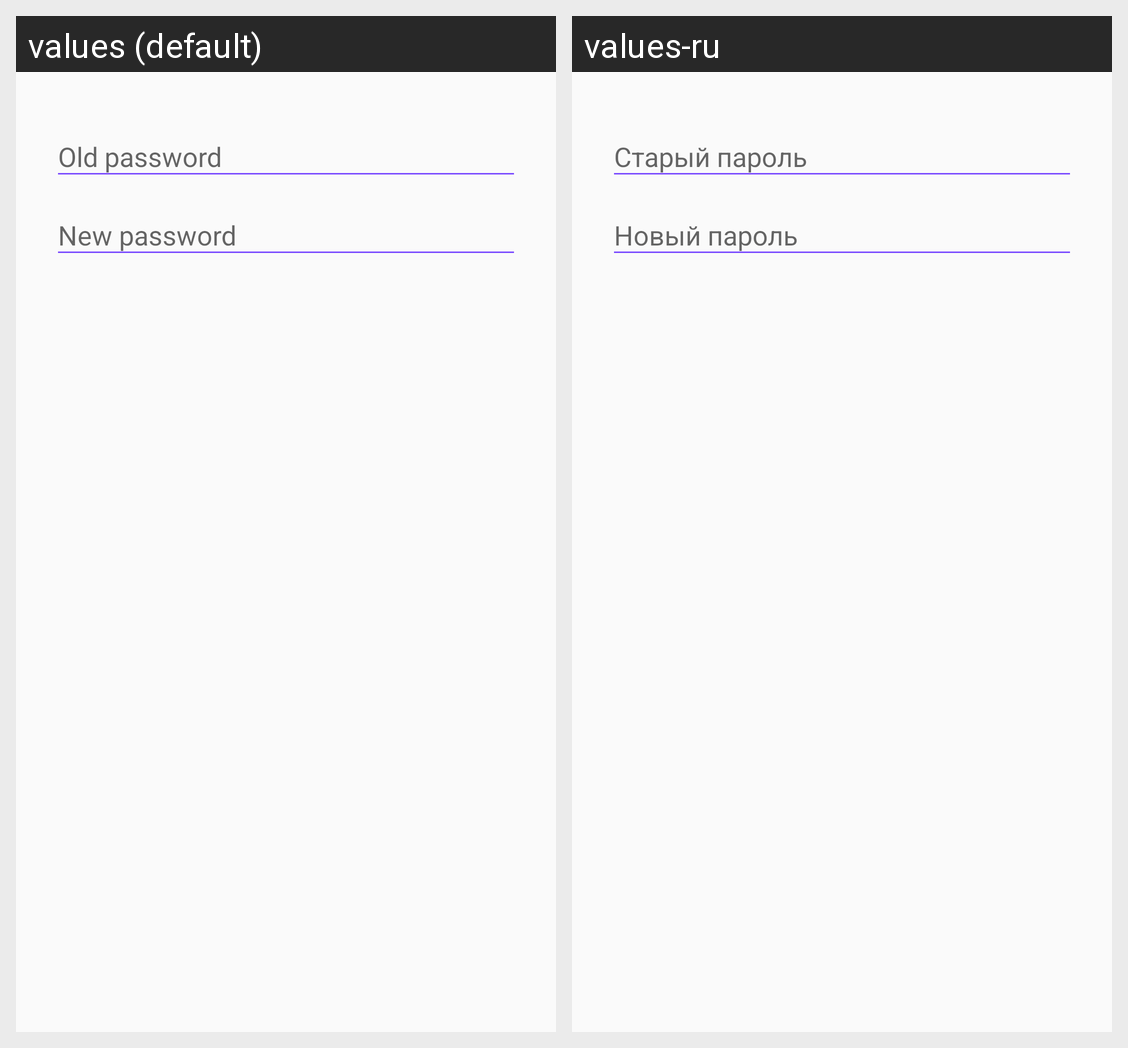

Translations of the strings shown on this Android screen, per locale in the grid:
Android screen res/layout/dialog_change_password.xml rendered under 2 locales, left to right: values (default), values-ru. Device: Nexus 5 (rendered at 1080×1920; each locale shown at half size, 540×960, under a caption strip naming it); theme AppTheme.
Strings drawn on this screen, with the default value and each locale's value (text and hints the layout hard-codes, and strings that could not be matched under every locale, appear in the picture but are not listed):

dialog_reset_old_password
  values: Old password
  values-ru: Старый пароль

dialog_reset_new_password
  values: New password
  values-ru: Новый пароль
